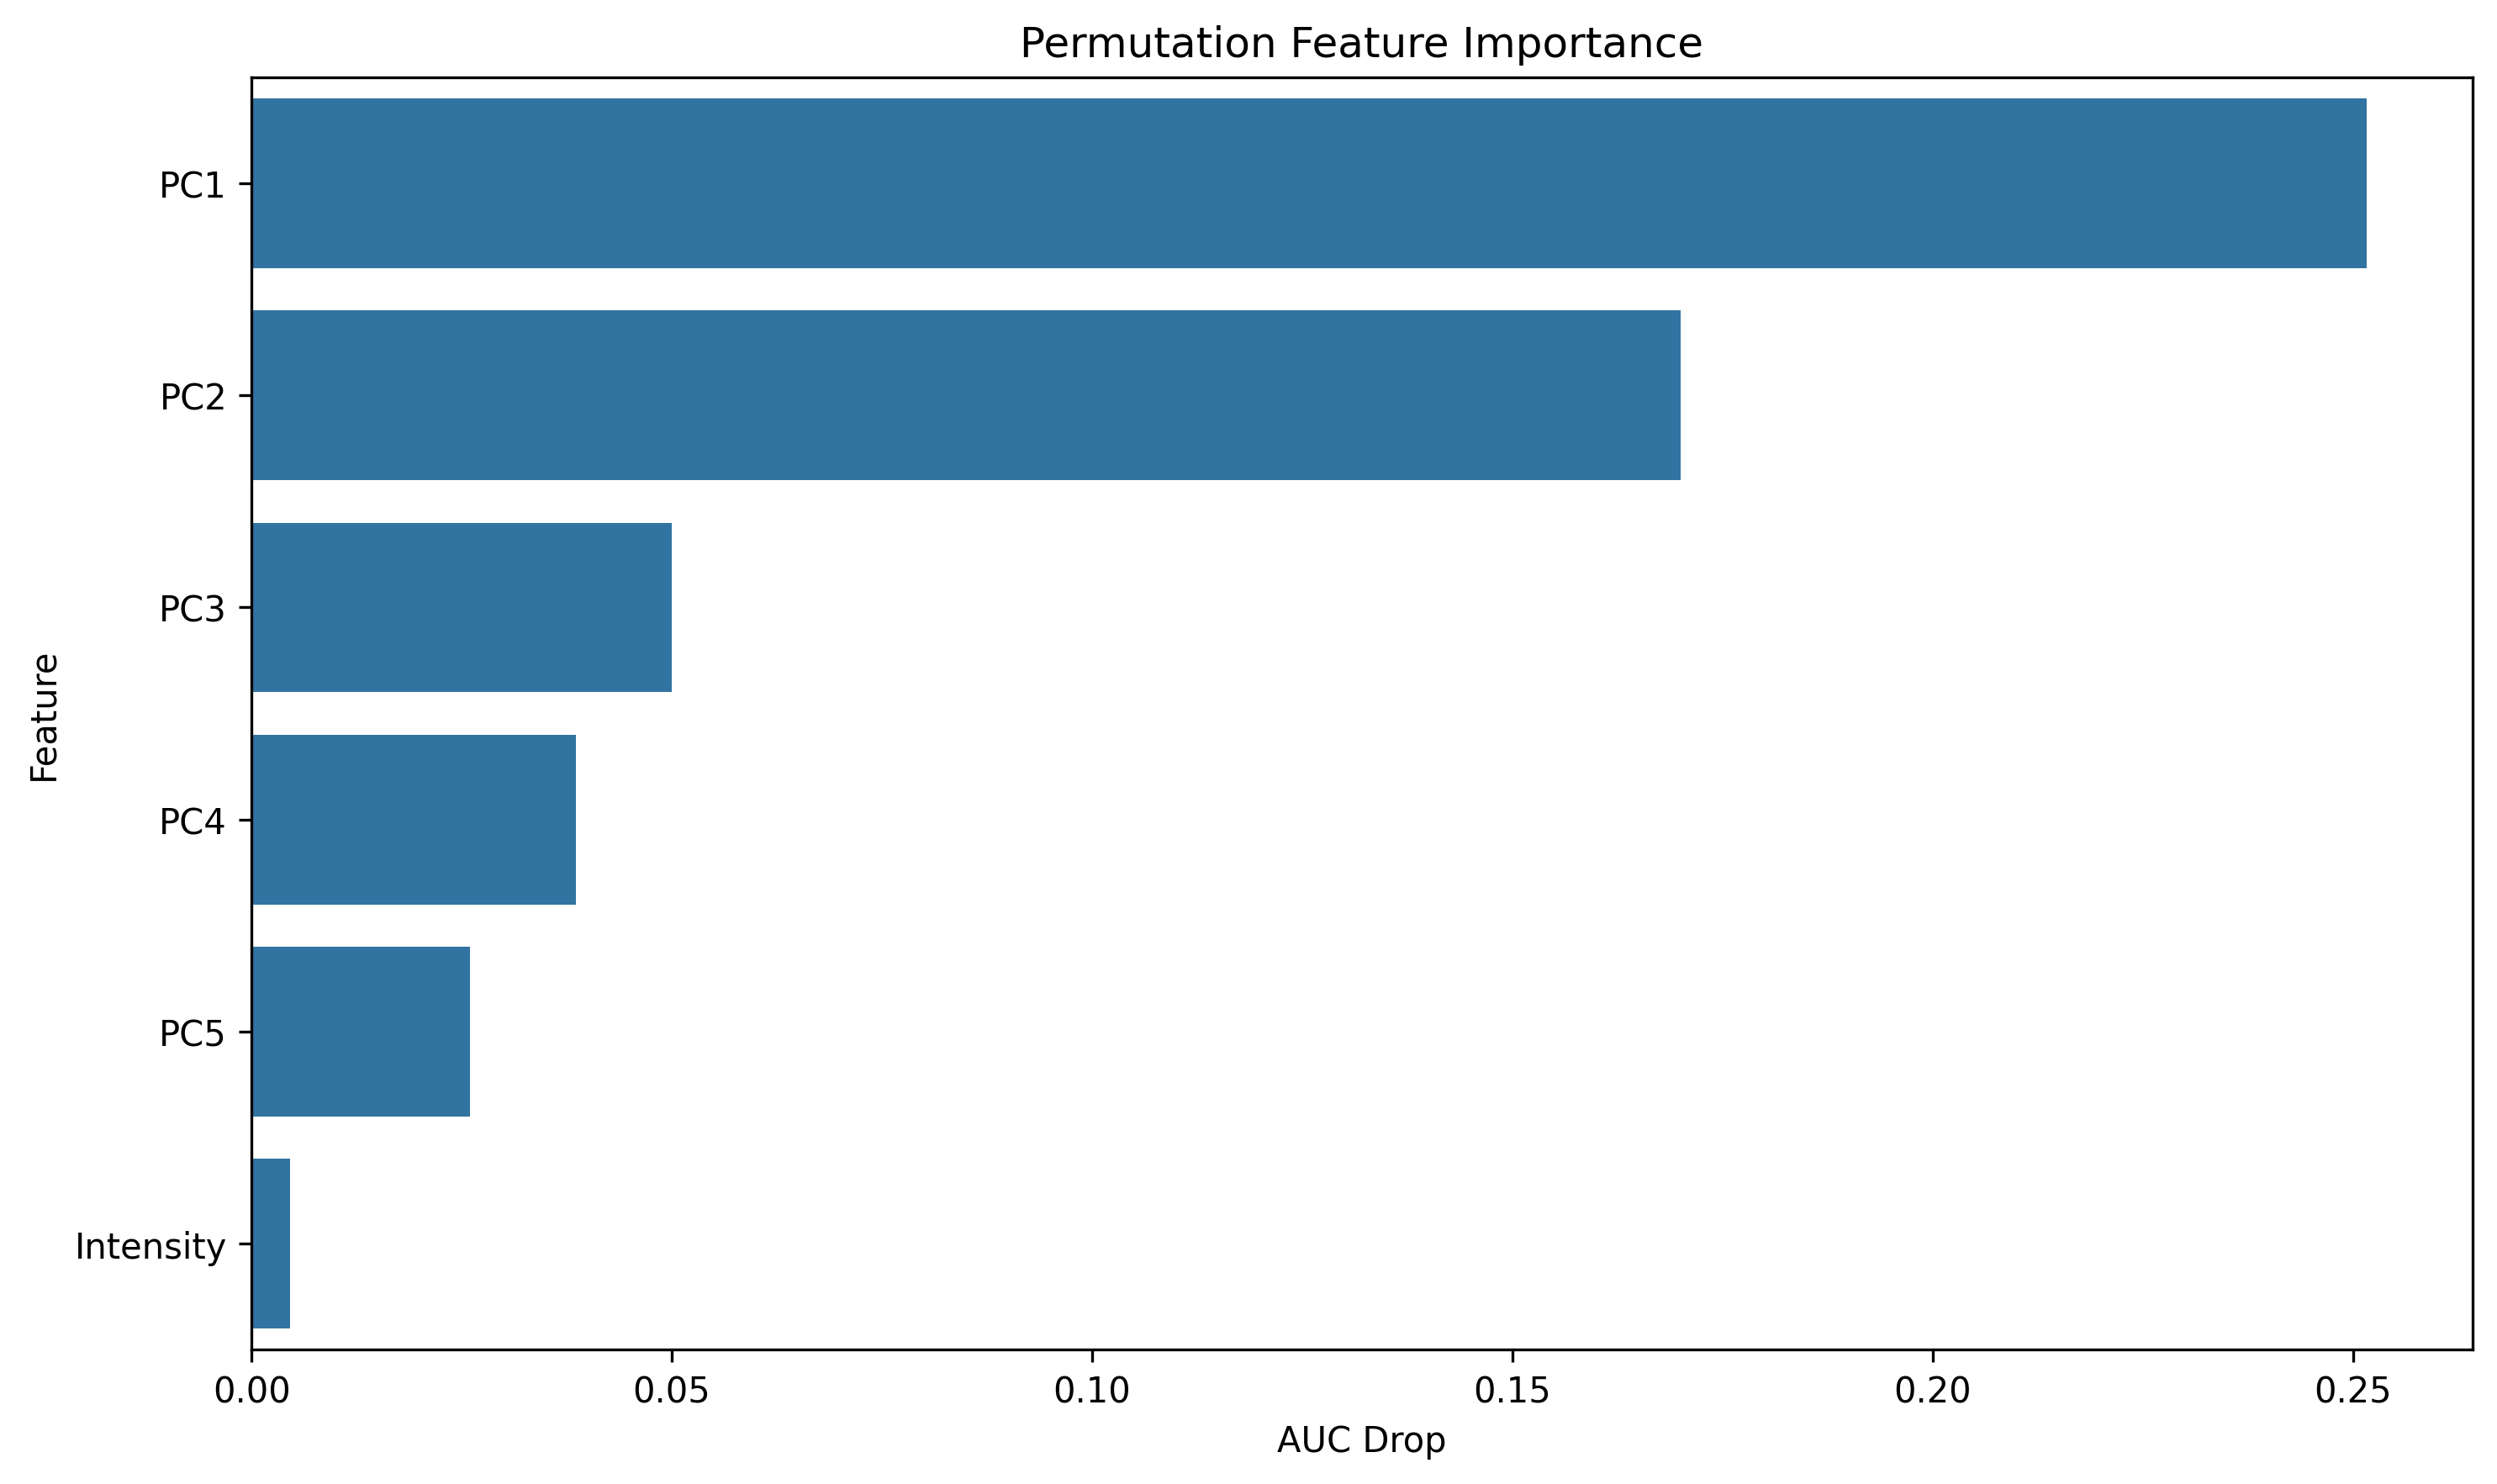

The file beside this chart, header and first rows:
feature, importance
PC1, 0.2516
PC2, 0.17
PC3, 0.04998
PC4, 0.03858
PC5, 0.02599
Intensity, 0.0046
